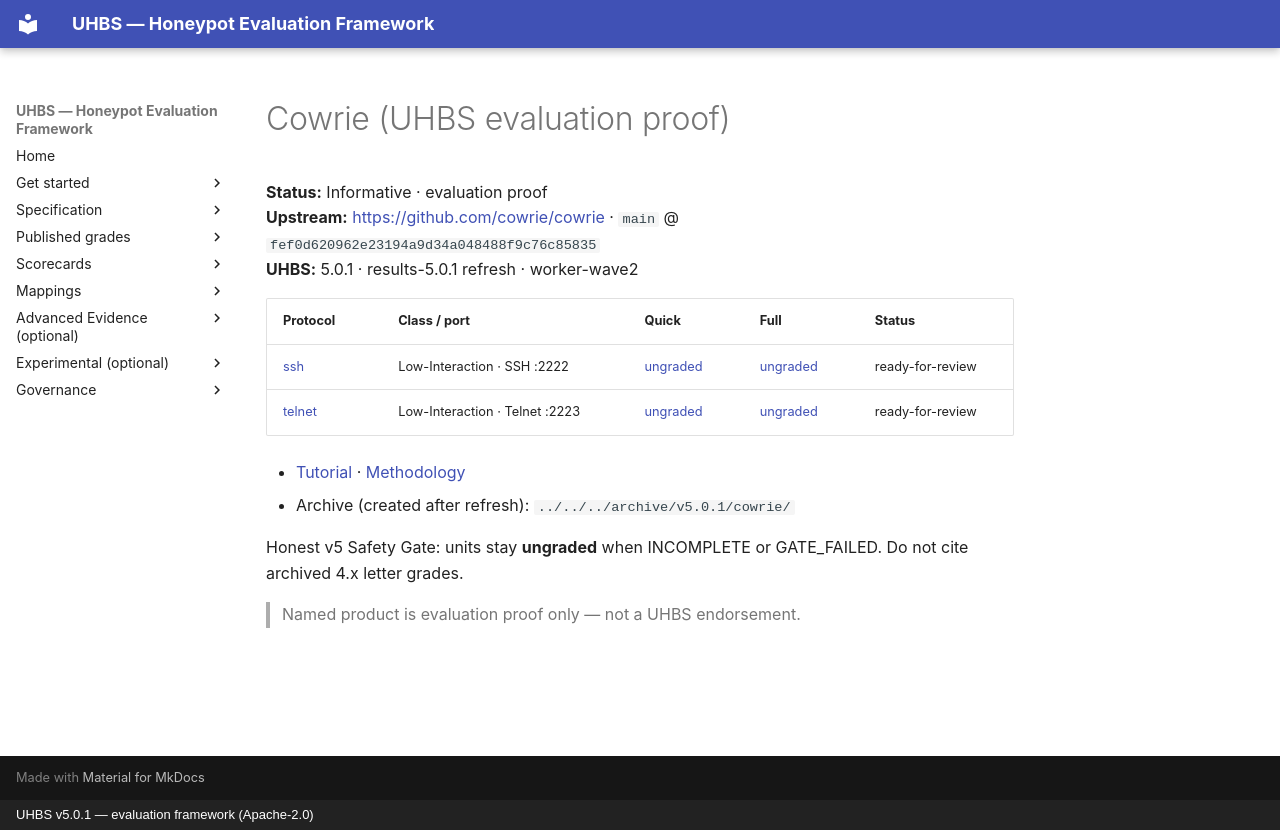

repository: uhbs/uhbs-standard · page: conformance/latest/results-5.0.0/cowrie/index.html · generator: mkdocs · copyright: UHBS v5.0.1 — evaluation framework (Apache-2.0)

# Cowrie (UHBS evaluation proof)

**Status:** Informative · evaluation proof  
**Upstream:** [https://github.com/cowrie/cowrie](https://github.com/cowrie/cowrie) · `main` @ `fef0d620962e23194a9d34a048488f9c76c85835`  
**UHBS:** 5.0.1 · results-5.0.1 refresh · worker-wave2

| Protocol | Class / port | Quick | Full | Status |
| --- | --- | --- | --- | --- |
| [ssh](ssh/index.md) | Low-Interaction · SSH :2222 | [ungraded](ssh/quick/README.md) | [ungraded](ssh/full/README.md) | ready-for-review |
| [telnet](telnet/index.md) | Low-Interaction · Telnet :2223 | [ungraded](telnet/quick/README.md) | [ungraded](telnet/full/README.md) | ready-for-review |

- [Tutorial](TUTORIAL.md) · [Methodology](METHODOLOGY.md)
- Archive (created after refresh): `../../../archive/v5.0.1/cowrie/`

Honest v5 Safety Gate: units stay **ungraded** when INCOMPLETE or GATE_FAILED. Do not cite archived 4.x letter grades.

> Named product is evaluation proof only — not a UHBS endorsement.
